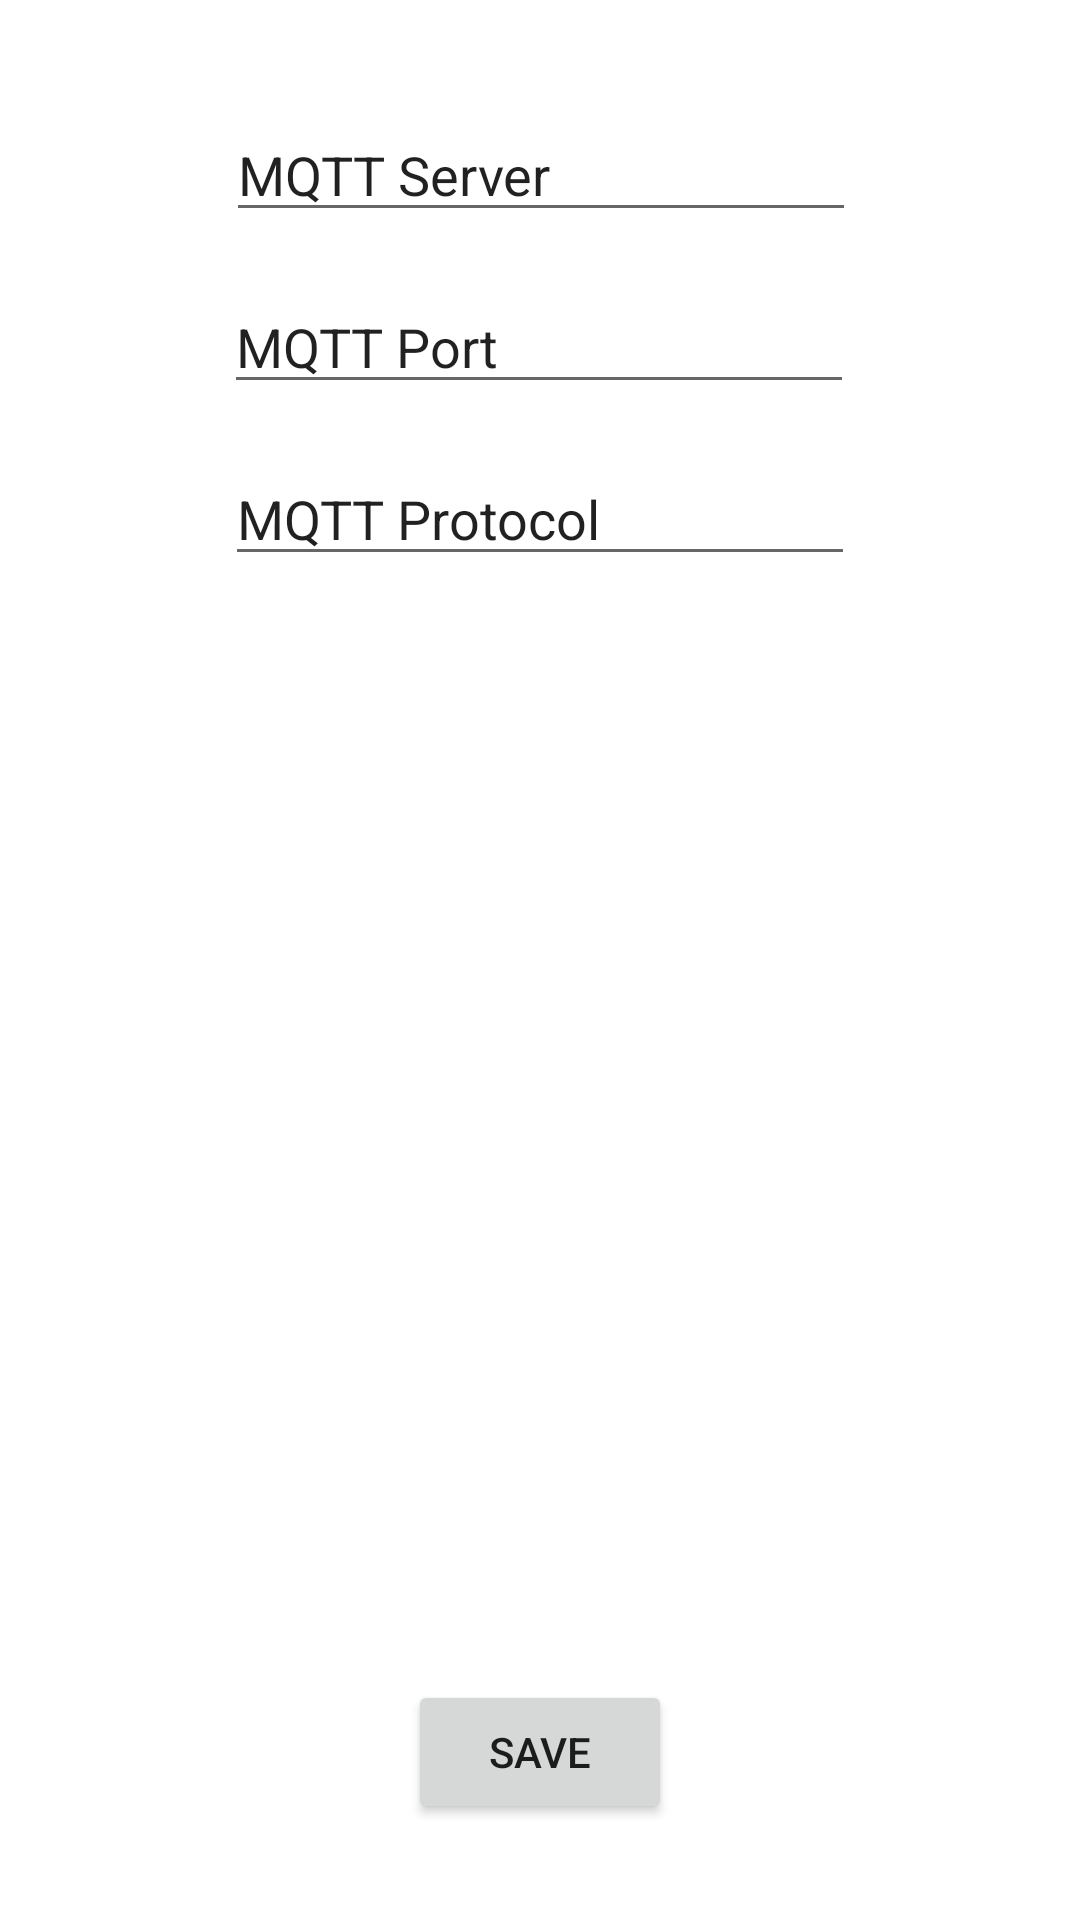

Reconstruct the res/layout file that produces this screen, plus the resources it refers to.
<!-- AndroidManifest.xml: application theme Theme.Shade_control_android_app -->
<!-- res/layout/activity_insert_mqtt_credentials.xml -->
<?xml version="1.0" encoding="utf-8"?>
<androidx.constraintlayout.widget.ConstraintLayout xmlns:android="http://schemas.android.com/apk/res/android"
    xmlns:app="http://schemas.android.com/apk/res-auto"
    xmlns:tools="http://schemas.android.com/tools"
    android:layout_width="match_parent"
    android:layout_height="match_parent"
    tools:context=".Insert_mqtt_credentials">

    <Button
        android:id="@+id/button_save_credentials"
        android:layout_width="wrap_content"
        android:layout_height="wrap_content"
        android:layout_marginBottom="32dp"
        android:onClick="saveOptions"
        android:text="Save"
        app:layout_constraintBottom_toBottomOf="parent"
        app:layout_constraintEnd_toEndOf="parent"
        app:layout_constraintStart_toStartOf="parent" />

    <EditText
        android:id="@+id/editText_mqtt_server"
        android:layout_width="wrap_content"
        android:layout_height="wrap_content"
        android:layout_marginTop="36dp"
        android:ems="10"
        android:inputType="textPersonName"
        android:text="MQTT Server"
        app:layout_constraintEnd_toEndOf="parent"
        app:layout_constraintHorizontal_bias="0.502"
        app:layout_constraintStart_toStartOf="parent"
        app:layout_constraintTop_toTopOf="parent" />

    <EditText
        android:id="@+id/editText_mqttPort"
        android:layout_width="wrap_content"
        android:layout_height="wrap_content"
        android:layout_marginTop="16dp"
        android:ems="10"
        android:inputType="textPersonName"
        android:text="MQTT Port"
        app:layout_constraintEnd_toEndOf="parent"
        app:layout_constraintHorizontal_bias="0.497"
        app:layout_constraintStart_toStartOf="parent"
        app:layout_constraintTop_toBottomOf="@+id/editText_mqtt_server" />

    <EditText
        android:id="@+id/editText_mqttProtocol"
        android:layout_width="wrap_content"
        android:layout_height="wrap_content"
        android:layout_marginTop="16dp"
        android:ems="10"
        android:inputType="textPersonName"
        android:text="MQTT Protocol"
        app:layout_constraintEnd_toEndOf="parent"
        app:layout_constraintStart_toStartOf="parent"
        app:layout_constraintTop_toBottomOf="@+id/editText_mqttPort" />

</androidx.constraintlayout.widget.ConstraintLayout>
<!-- resources referenced by this layout -->
<resources>
  <style name="Theme.Shade_control_android_app" parent="Theme.MaterialComponents.DayNight.DarkActionBar">
          
          <item name="colorPrimary">@color/purple_500</item>
          <item name="colorPrimaryVariant">@color/purple_700</item>
          <item name="colorOnPrimary">@color/white</item>
          
          <item name="colorSecondary">@color/teal_200</item>
          <item name="colorSecondaryVariant">@color/teal_700</item>
          <item name="colorOnSecondary">@color/black</item>
          
          <item name="android:statusBarColor" tools:targetApi="l">?attr/colorPrimaryVariant</item>
          
      </style>
  <!-- not gathered from this repository: default colours our renderer supplied (Android Studio template values) -->
  <color name="purple_500">#FF6200EE</color>
  <color name="purple_700">#FF3700B3</color>
  <color name="teal_200">#FF03DAC5</color>
  <color name="teal_700">#FF018786</color>
  <color name="black">#FF000000</color>
  <color name="white">#FFFFFFFF</color>
</resources>
